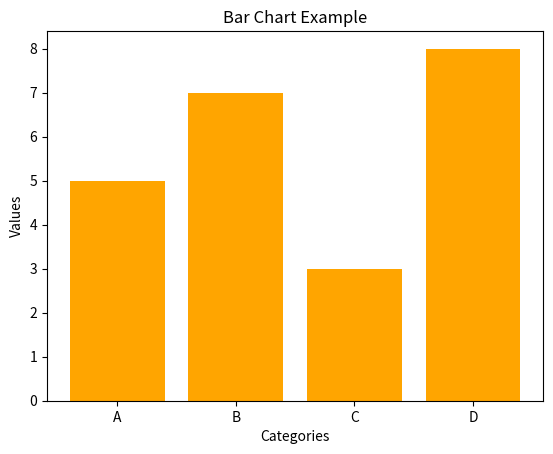

This chart was generated by the following Python code:
import matplotlib.pyplot as plt

# Bar chart data
categories = ['A', 'B', 'C', 'D']
values = [5, 7, 3, 8]

plt.bar(categories, values, color='orange')
plt.title('Bar Chart Example')
plt.xlabel('Categories')
plt.ylabel('Values')

# Save as .png
plt.savefig('bar_chart.png')
